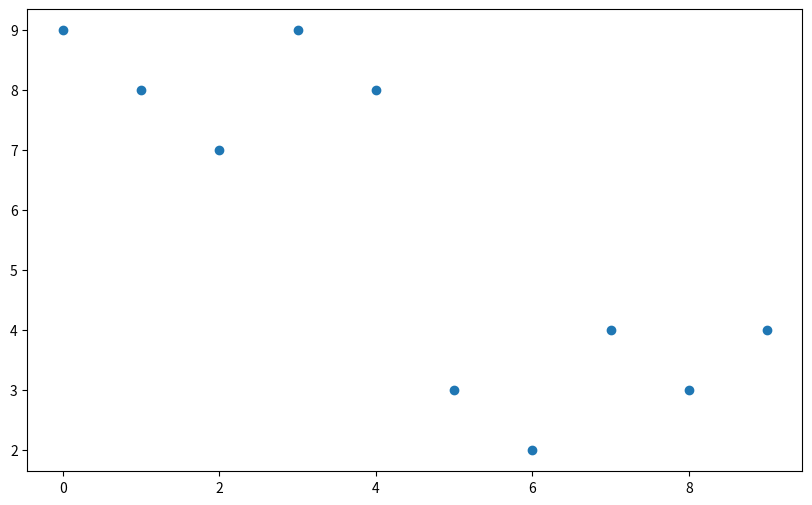

The script that saved this image:
# 산포도

# plot()함수 대신에 scatter()함수 사용함

import numpy as np
import matplotlib.pyplot as plt

x = np.array([0,1,2,3,4,5,6,7,8,9])
y = np.array([9,8,7,9,8,3,2,4,3,4])

plt.figure(figsize=(10,6))
plt.scatter(x,y)
plt.show()